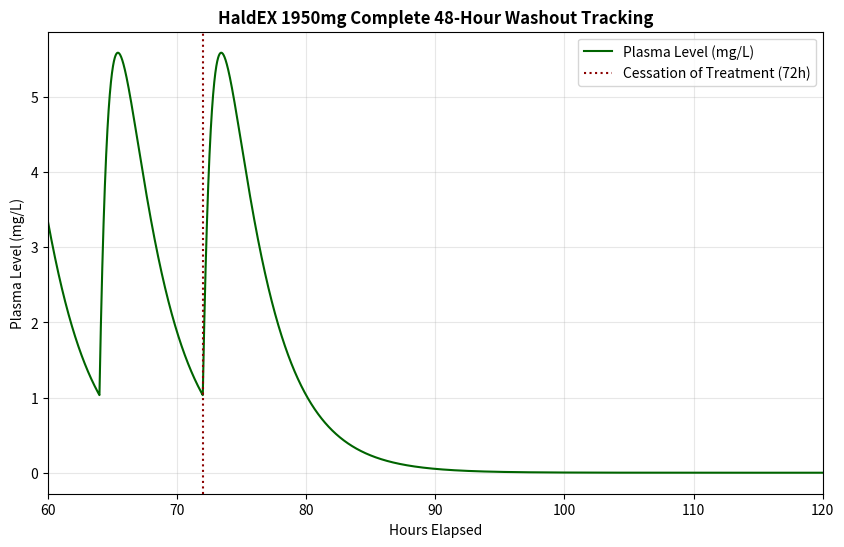

Generate this figure with matplotlib:
import numpy as np
import matplotlib.pyplot as plt

def run_washout_simulation():
    # 1. Timeline configuration (72h dosing + 48h elimination loop = 120h)
    t_max = 120.0
    dt = 0.01
    t = np.arange(0, t_max + dt, dt)
    n_steps = len(t)
    
    # 2. Kinetic Assumptions
    V_d = 50.0       # Apparent volume of distribution (L)
    k_a = 1.2        # First-order absorption coefficient (hr^-1)
    k_e = 0.3        # First-order elimination coefficient (hr^-1)
    F_haldex = 0.20  # High bioavailability factor
    
    tau = 8.0          # Time between doses (Hours)
    dose_mass = 1950.0 # Single capsule mass (mg)
    
    X_gi = np.zeros(n_steps)
    X_p = np.zeros(n_steps)
    
    # 3. Execution loop
    for i in range(1, n_steps):
        current_time = t[i-1]
        
        # Administer doses strictly up to day 3 (72 hours max)
        if current_time <= 72.0:
            if i == 1 or (current_time > 0 and np.isclose(current_time % tau, 0, atol=dt/2)):
                X_gi[i-1] += F_haldex * dose_mass
                
        dX_gi = -k_a * X_gi[i-1] * dt
        dX_p = (k_a * X_gi[i-1] - k_e * X_p[i-1]) * dt
        
        X_gi[i] = max(0, X_gi[i-1] + dX_gi)
        X_p[i] = max(0, X_p[i-1] + dX_p)
        
    C_t = X_p / V_d
    
    # 4. Filter output for visual focus
    plt.figure(figsize=(10, 6))
    plt.plot(t, C_t, color='darkgreen', label='Plasma Level (mg/L)')
    plt.axvline(x=72.0, color='darkred', linestyle=':', label='Cessation of Treatment (72h)')
    
    plt.title('HaldEX 1950mg Complete 48-Hour Washout Tracking', fontsize=12, fontweight='bold')
    plt.xlabel('Hours Elapsed')
    plt.ylabel('Plasma Level (mg/L)')
    plt.xlim(60, 120)  # Focus visualization zoom on washout area
    plt.grid(True, alpha=0.3)
    plt.legend()
    plt.savefig('haldex_washout_simulation.png', dpi=300)
    plt.show()

if __name__ == '__main__':
    run_washout_simulation()
